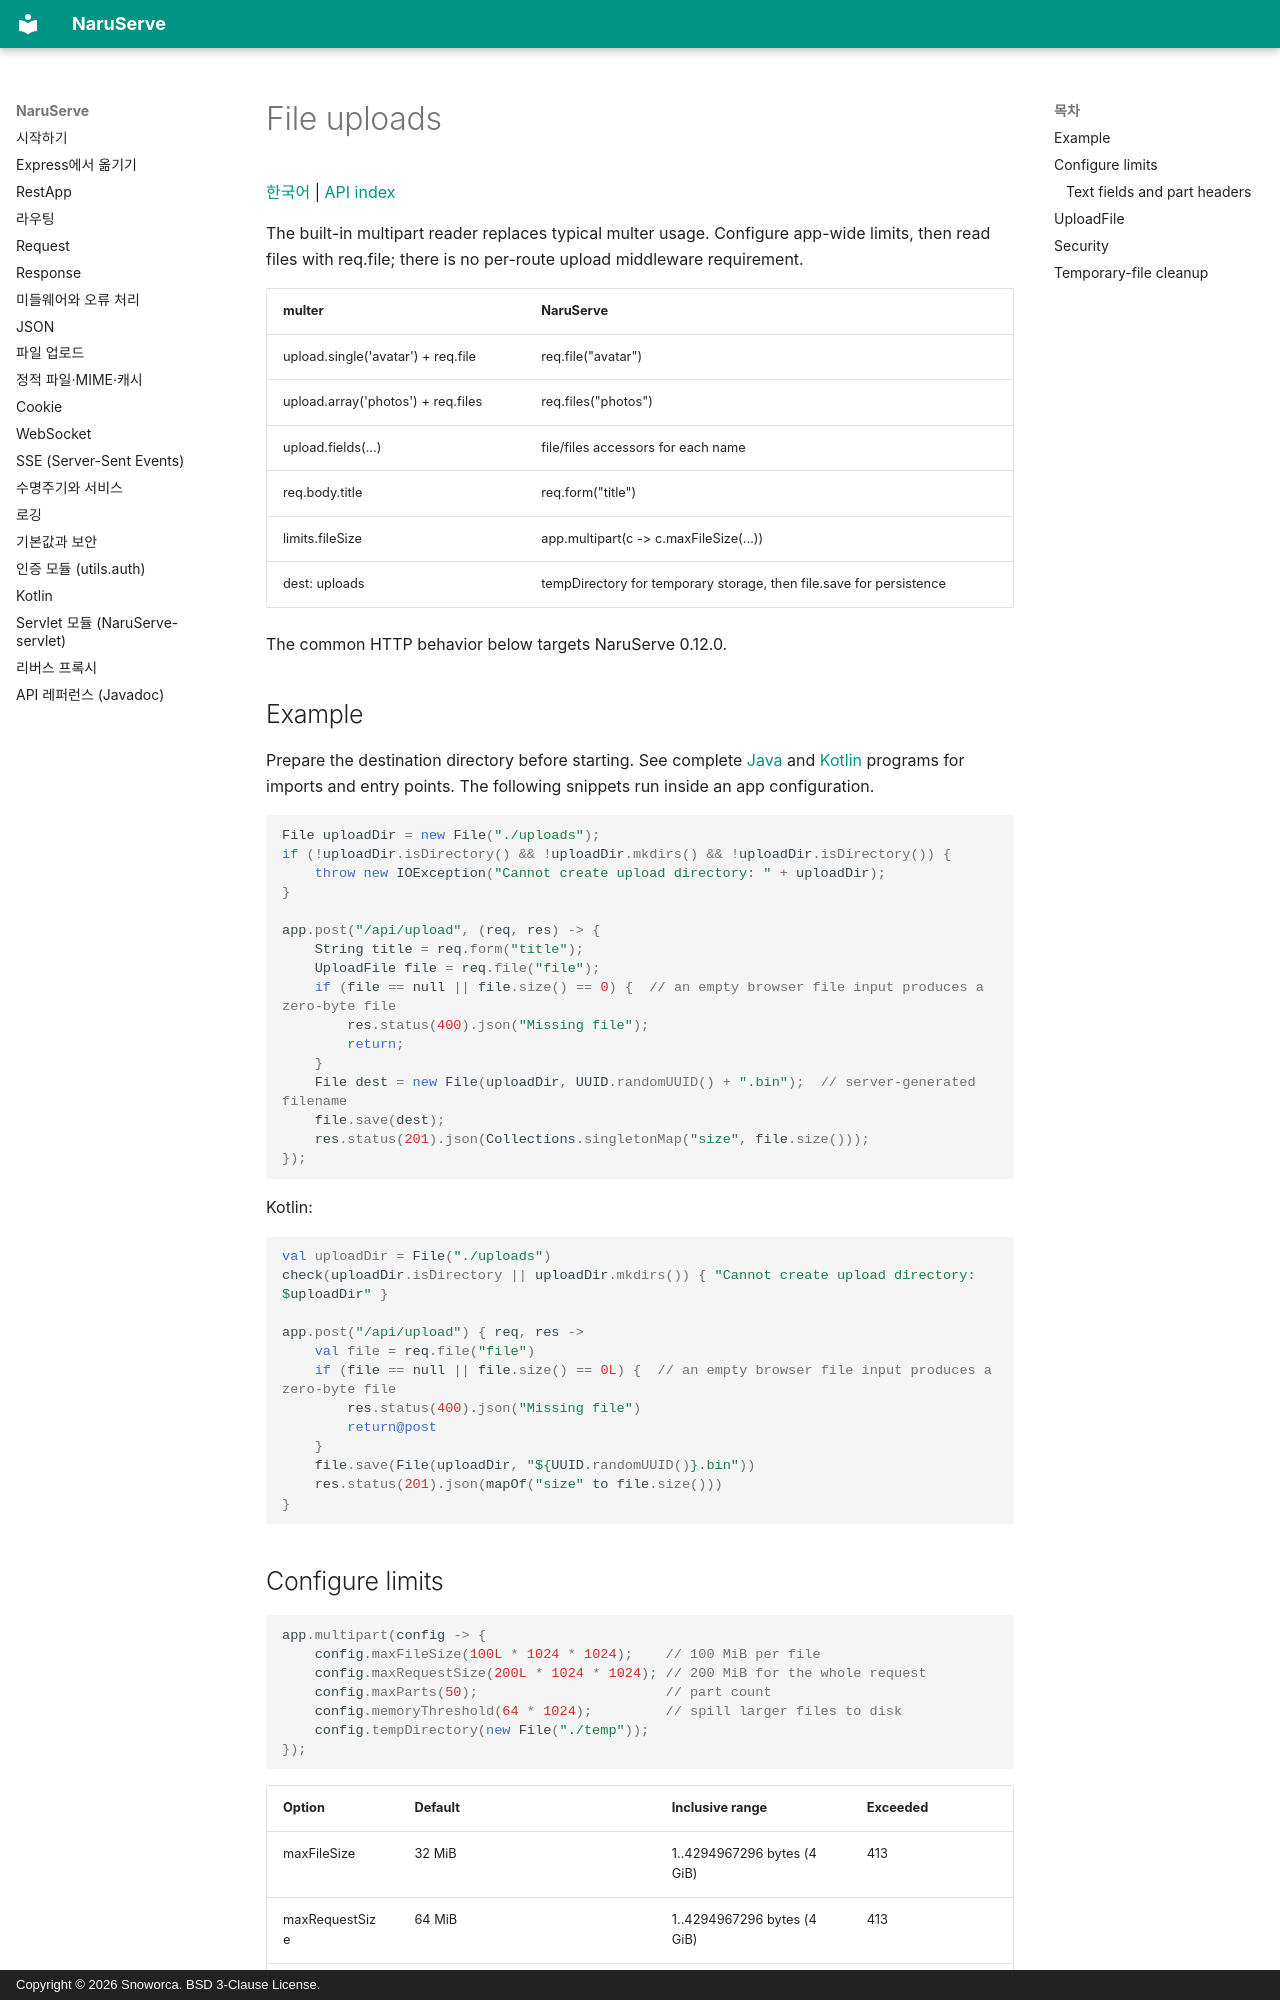

repository: Snoworca/NaruServe · page: en/multipart/index.html · generator: mkdocs · copyright: Copyright © 2026 Snoworca. BSD 3-Clause License.

# File uploads

[한국어](../multipart.md) | [API index](README.md)

The built-in multipart reader replaces typical multer usage. Configure app-wide limits, then read files with req.file; there is no per-route upload middleware requirement.

| multer | NaruServe |
|---|---|
| upload.single('avatar') + req.file | req.file("avatar") |
| upload.array('photos') + req.files | req.files("photos") |
| upload.fields(...) | file/files accessors for each name |
| req.body.title | req.form("title") |
| limits.fileSize | app.multipart(c -> c.maxFileSize(...)) |
| dest: uploads | tempDirectory for temporary storage, then file.save for persistence |

The common HTTP behavior below targets NaruServe 0.12.0.

## Example

Prepare the destination directory before starting. See complete [Java](../../../examples/java/src/main/java/example/JavaExample.java) and [Kotlin](../../../examples/kotlin/src/main/kotlin/example/KotlinExample.kt) programs for imports and entry points. The following snippets run inside an app configuration.

```java
File uploadDir = new File("./uploads");
if (!uploadDir.isDirectory() && !uploadDir.mkdirs() && !uploadDir.isDirectory()) {
    throw new IOException("Cannot create upload directory: " + uploadDir);
}

app.post("/api/upload", (req, res) -> {
    String title = req.form("title");
    UploadFile file = req.file("file");
    if (file == null || file.size() == 0) {  // an empty browser file input produces a zero-byte file
        res.status(400).json("Missing file");
        return;
    }
    File dest = new File(uploadDir, UUID.randomUUID() + ".bin");  // server-generated filename
    file.save(dest);
    res.status(201).json(Collections.singletonMap("size", file.size()));
});
```

Kotlin:

```kotlin
val uploadDir = File("./uploads")
check(uploadDir.isDirectory || uploadDir.mkdirs()) { "Cannot create upload directory: $uploadDir" }

app.post("/api/upload") { req, res ->
    val file = req.file("file")
    if (file == null || file.size() == 0L) {  // an empty browser file input produces a zero-byte file
        res.status(400).json("Missing file")
        return@post
    }
    file.save(File(uploadDir, "${UUID.randomUUID()}.bin"))
    res.status(201).json(mapOf("size" to file.size()))
}
```
